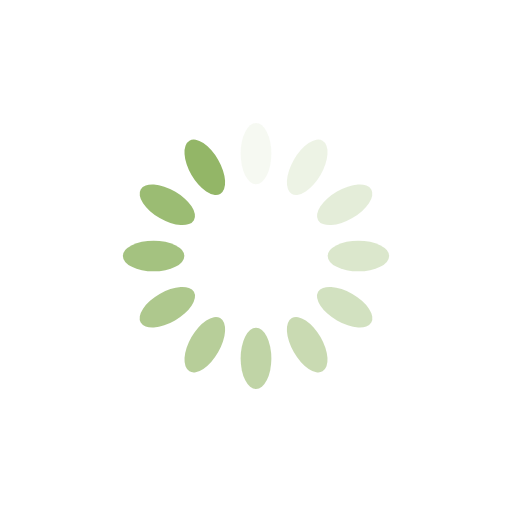
t = 0.00 s
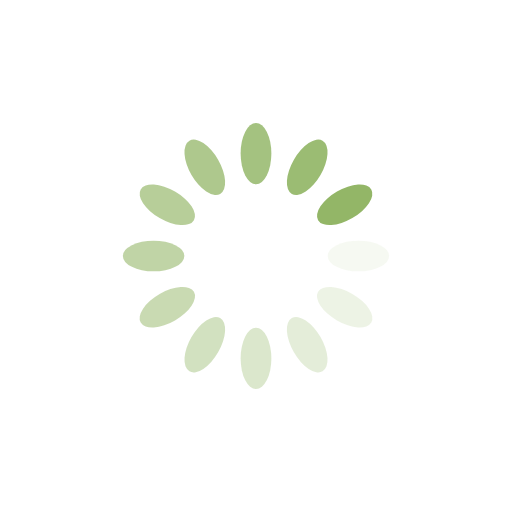
t = 0.25 s
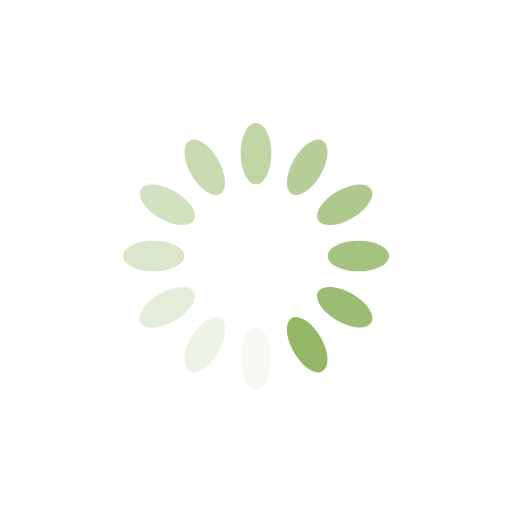
t = 0.50 s
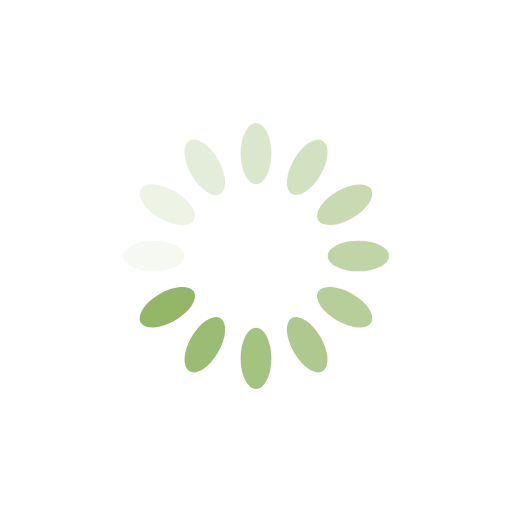
t = 0.75 s

The animated SVG that drew these frames (rendered in a browser with its animation timeline set to each time). Animation: 12 SMIL elements (animate=12); one cycle of 1.00 s, repeats indefinitely.

<?xml version="1.0" encoding="utf-8"?>
<svg xmlns="http://www.w3.org/2000/svg" xmlns:xlink="http://www.w3.org/1999/xlink" style="margin: auto; background: none; display: block; shape-rendering: auto;" width="200px" height="200px" viewBox="0 0 100 100" preserveAspectRatio="xMidYMid">
<g transform="rotate(0 50 50)">
  <rect x="47" y="24" rx="3" ry="6" width="6" height="12" fill="#93b667">
    <animate attributeName="opacity" values="1;0" keyTimes="0;1" dur="1s" begin="-0.9166666666666666s" repeatCount="indefinite"></animate>
  </rect>
</g><g transform="rotate(30 50 50)">
  <rect x="47" y="24" rx="3" ry="6" width="6" height="12" fill="#93b667">
    <animate attributeName="opacity" values="1;0" keyTimes="0;1" dur="1s" begin="-0.8333333333333334s" repeatCount="indefinite"></animate>
  </rect>
</g><g transform="rotate(60 50 50)">
  <rect x="47" y="24" rx="3" ry="6" width="6" height="12" fill="#93b667">
    <animate attributeName="opacity" values="1;0" keyTimes="0;1" dur="1s" begin="-0.75s" repeatCount="indefinite"></animate>
  </rect>
</g><g transform="rotate(90 50 50)">
  <rect x="47" y="24" rx="3" ry="6" width="6" height="12" fill="#93b667">
    <animate attributeName="opacity" values="1;0" keyTimes="0;1" dur="1s" begin="-0.6666666666666666s" repeatCount="indefinite"></animate>
  </rect>
</g><g transform="rotate(120 50 50)">
  <rect x="47" y="24" rx="3" ry="6" width="6" height="12" fill="#93b667">
    <animate attributeName="opacity" values="1;0" keyTimes="0;1" dur="1s" begin="-0.5833333333333334s" repeatCount="indefinite"></animate>
  </rect>
</g><g transform="rotate(150 50 50)">
  <rect x="47" y="24" rx="3" ry="6" width="6" height="12" fill="#93b667">
    <animate attributeName="opacity" values="1;0" keyTimes="0;1" dur="1s" begin="-0.5s" repeatCount="indefinite"></animate>
  </rect>
</g><g transform="rotate(180 50 50)">
  <rect x="47" y="24" rx="3" ry="6" width="6" height="12" fill="#93b667">
    <animate attributeName="opacity" values="1;0" keyTimes="0;1" dur="1s" begin="-0.4166666666666667s" repeatCount="indefinite"></animate>
  </rect>
</g><g transform="rotate(210 50 50)">
  <rect x="47" y="24" rx="3" ry="6" width="6" height="12" fill="#93b667">
    <animate attributeName="opacity" values="1;0" keyTimes="0;1" dur="1s" begin="-0.3333333333333333s" repeatCount="indefinite"></animate>
  </rect>
</g><g transform="rotate(240 50 50)">
  <rect x="47" y="24" rx="3" ry="6" width="6" height="12" fill="#93b667">
    <animate attributeName="opacity" values="1;0" keyTimes="0;1" dur="1s" begin="-0.25s" repeatCount="indefinite"></animate>
  </rect>
</g><g transform="rotate(270 50 50)">
  <rect x="47" y="24" rx="3" ry="6" width="6" height="12" fill="#93b667">
    <animate attributeName="opacity" values="1;0" keyTimes="0;1" dur="1s" begin="-0.16666666666666666s" repeatCount="indefinite"></animate>
  </rect>
</g><g transform="rotate(300 50 50)">
  <rect x="47" y="24" rx="3" ry="6" width="6" height="12" fill="#93b667">
    <animate attributeName="opacity" values="1;0" keyTimes="0;1" dur="1s" begin="-0.08333333333333333s" repeatCount="indefinite"></animate>
  </rect>
</g><g transform="rotate(330 50 50)">
  <rect x="47" y="24" rx="3" ry="6" width="6" height="12" fill="#93b667">
    <animate attributeName="opacity" values="1;0" keyTimes="0;1" dur="1s" begin="0s" repeatCount="indefinite"></animate>
  </rect>
</g>
<!-- [ldio] generated by https://loading.io/ --></svg>
